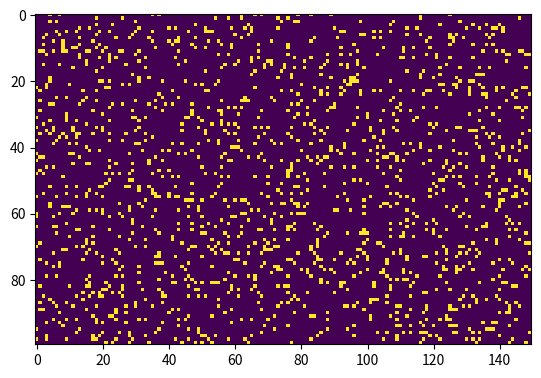

Write Python code to recreate this figure.
from time import sleep, time
from datetime import datetime

import os
import argparse
import random

import numpy as np
import matplotlib.pyplot as plt
import matplotlib.animation as animation

clear_console = lambda: os.system('cls' if os.name in ('nt', 'dos') else 'clear')

# TODO: use numpy and add ability to use pre-determined seeds or random ones
class GameOfLife():
    def __init__(self, cols: int, rows: int):
        self.cols = cols
        self.rows = rows
        self.board = []

        self.create_board()

    def create_board(self):
        state_list = []

        for x in range(self.cols):
            for y in range(self.rows):
                state_list.append(1 if random.randint(1, 10) < 2 else 0)

            self.board.insert(x + y, state_list)
            state_list = []

    def iterate(self, frame_num, img):
        first_time = datetime.now()
        new_board = [list(range(self.rows)) for i in range(self.cols)]

        for x in range(self.cols):
            for y in range(self.rows):
                new_board[x][y] = self.apply_rules(
                    x, y,
                    self.board[x][y]
                )

        self.board = new_board
        img.set_data(self.board)
        lag = datetime.now() - first_time
        print('lag in each animation: ', lag)
        return img,

    def apply_rules(self, x: int, y: int, state: int):
        neighbors = 0

        for _x in range(x - 1, x + 2):
            for _y in range(y - 1, y + 2):
                neighbors += self.board[(_x + self.cols) % self.cols][(_y + self.rows) % self.rows]

        if state:
            neighbors -= 1;

        return 1 if neighbors == 3 or (neighbors == 2 and state) else 0

    def draw_board(self):
        clear_console()

        for y in range(self.rows):
            for x in range(self.cols):
                print('+' if self.board[x][y] else ' ', end='')
            print('\n', end='')

if __name__ == '__main__':
    parser = argparse.ArgumentParser(description="Runs Conway's Game of Life simulation.")
    parser.add_argument('-C', '--col', dest='col', type=int, default='100', required=False,
                        help='determine how many columns should the grid be. default: 100')
    parser.add_argument('-R', '--row', dest='row', type=int, default='150', required=False,
                        help='determine how many Rows should the grid be. default: 150')
    parser.add_argument('-I', '--itr', dest='itr', type=int, default='50',  required=False,
                        help='set interval of the animation. default: 50ms')
    args = parser.parse_args()

    game_of_life = GameOfLife(int(args.col), int(args.row))

    fig, ax = plt.subplots()
    img = ax.imshow(game_of_life.board, interpolation='nearest')
    ani = animation.FuncAnimation(fig, game_of_life.iterate, fargs=(img, ),
                                  frames=40, interval=args.itr, save_count=25)

    plt.show()
